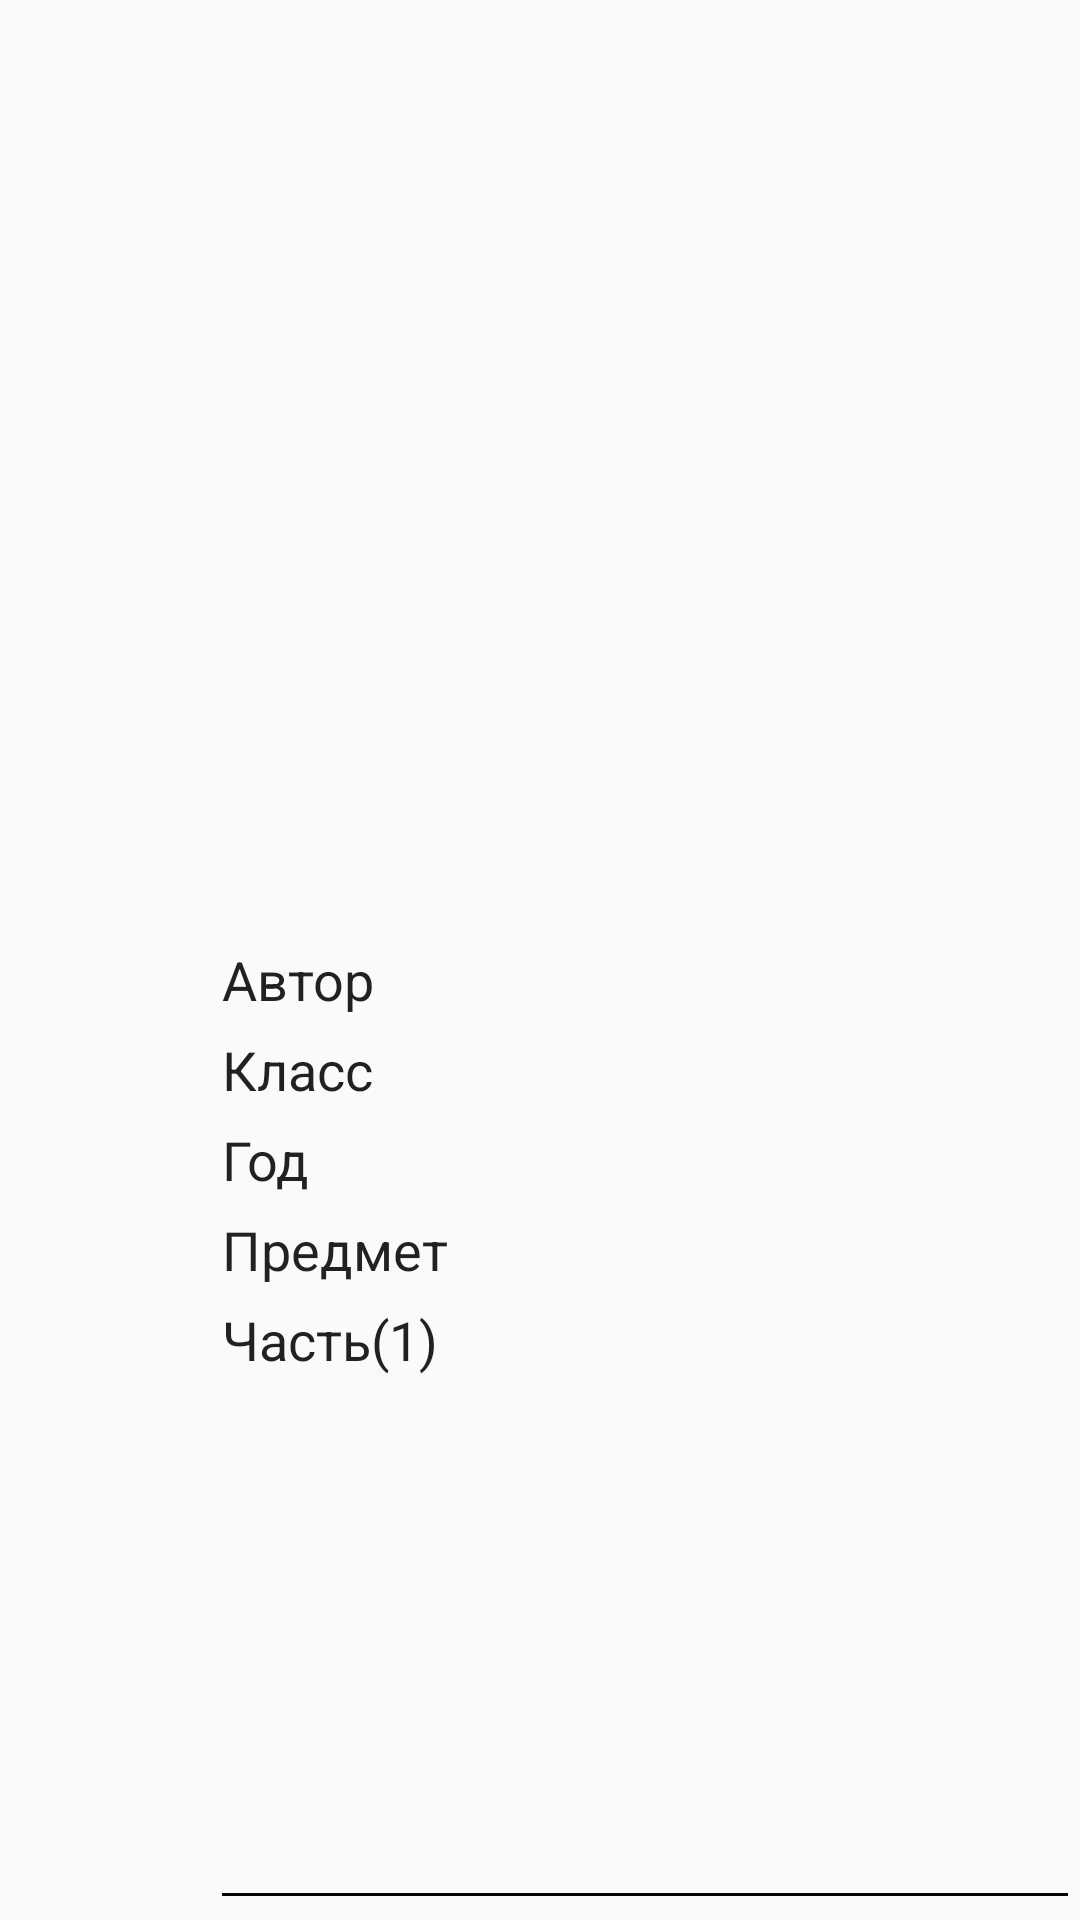

This screen was rendered from an Android layout file. Write that file and the resources it references.
<!-- AndroidManifest.xml: application theme AppTheme -->
<!-- res/layout/fragment_search.xml -->
<?xml version="1.0" encoding="utf-8"?>
<FrameLayout xmlns:android="http://schemas.android.com/apk/res/android"
    xmlns:tools="http://schemas.android.com/tools"
    android:layout_width="match_parent"
    android:layout_height="match_parent"
    tools:context=".Search">

    <EditText
        android:layout_width="match_parent"
        android:layout_height="match_parent"
        android:layout_marginLeft="70dp"
        android:layout_marginTop="10dp"
        android:text="Автор" />

    <EditText
        android:layout_width="match_parent"
        android:layout_height="match_parent"
        android:layout_marginLeft="70dp"
        android:layout_marginTop="70dp"
        android:text="Класс" />

    <EditText
        android:layout_width="match_parent"
        android:layout_height="match_parent"
        android:layout_marginLeft="70dp"
        android:layout_marginTop="130dp"
        android:text="Год" />

    <EditText
        android:layout_width="match_parent"
        android:layout_height="match_parent"
        android:layout_marginLeft="70dp"
        android:layout_marginTop="190dp"
        android:text="Предмет" />

    <EditText
        android:layout_width="match_parent"
        android:layout_height="match_parent"
        android:layout_marginLeft="70dp"
        android:layout_marginTop="250dp"
        android:text="Часть(1)" />

</FrameLayout>
<!-- resources referenced by this layout -->
<resources>
  <style name="AppTheme" parent="Theme.AppCompat.Light">
          
          <item name="colorPrimary">#7d48df</item>
          <item name="colorPrimaryDark">#6221d8</item>
          <item name="colorAccent">#6221d8</item>
      </style>
</resources>
